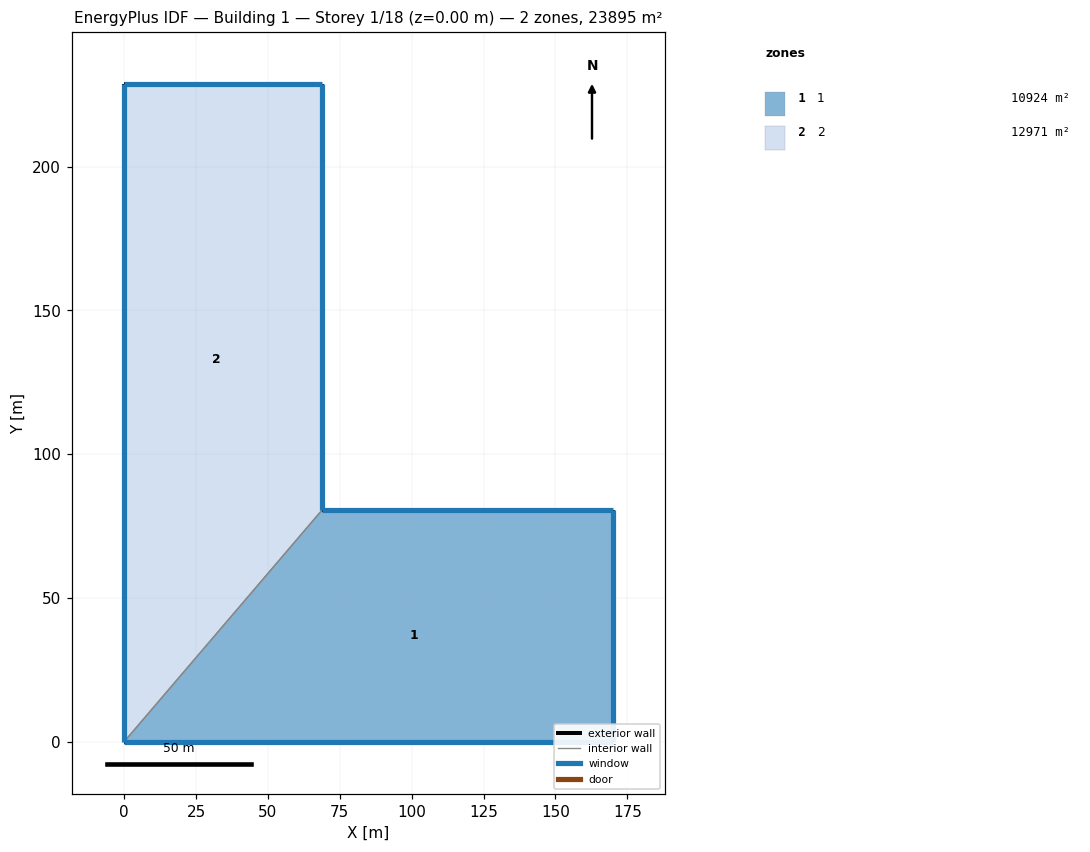
=== STOREY PLAN SPEC (per zone: floor XY polygon, exterior-wall plan segments, windows/doors) ===
zone 1: 1  (10923.6 m²)
  floor: (0.00, 0.00) (68.89, 80.65) (169.89, 80.65) (169.89, 0.00)
  exterior wall: (68.89, 80.65) – (169.89, 80.65)  [101.0 m]
    window: (169.88, 80.65) – (68.90, 80.65)  [890.6 m²]
  exterior wall: (169.89, 80.65) – (169.89, 0.00)  [80.7 m]
    window: (169.89, 0.01) – (169.89, 80.64)  [177.4 m²]
  exterior wall: (169.89, 0.00) – (0.00, 0.00)  [169.9 m]
    window: (0.01, 0.00) – (169.88, 0.00)  [710.1 m²]
  interior walls: 1
zone 2: 2  (12971.0 m²)
  floor: (68.89, 228.61) (68.89, 80.65) (0.00, 0.00) (0.00, 228.61)
  exterior wall: (68.89, 228.61) – (68.89, 80.65)  [148.0 m]
    window: (68.89, 80.66) – (68.89, 228.60)  [325.5 m²]
  exterior wall: (0.00, 0.00) – (0.00, 228.61)  [228.6 m]
    window: (0.00, 228.60) – (0.00, 0.01)  [480.0 m²]
  exterior wall: (0.00, 228.61) – (68.89, 228.61)  [68.9 m]
    window: (68.88, 228.61) – (0.01, 228.61)  [607.4 m²]
  interior walls: 1

=== DERIVED (storey summary) ===
Building: Building 1
Storey: 1 of 18  (floor level z = 0.00 m)
Storey gross floor area: 23894.6 m²
Zones on this storey: 2
  - 1: floor 10923.6 m²; exterior wall 351.5 m (3874.0 m²); 3 window(s) 1778.1 m²; WWR 45.9%
  - 2: floor 12971.0 m²; exterior wall 445.5 m (4909.0 m²); 3 window(s) 1412.9 m²; WWR 28.8%
Zone adjacency (shared interzone walls):
  - 1 ↔ 2